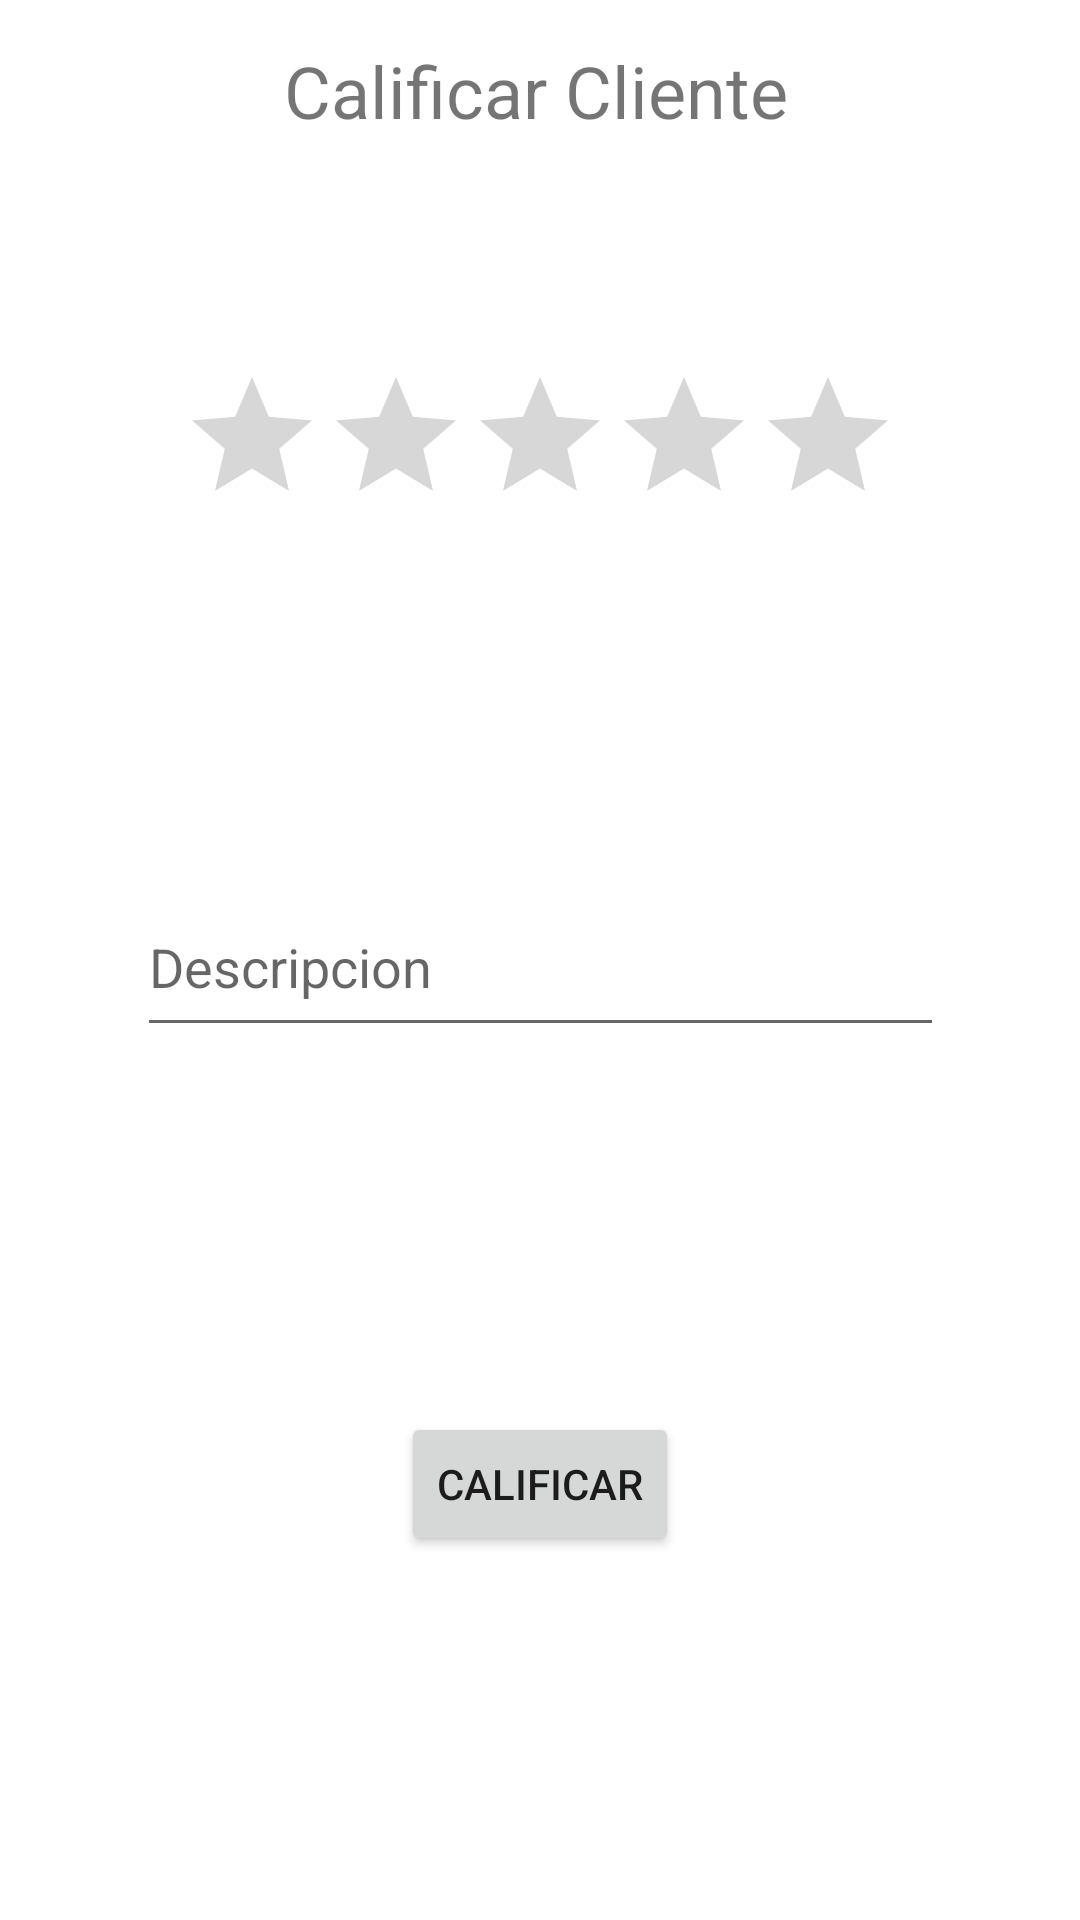

Android layout source for this screen:
<!-- AndroidManifest.xml: application theme Theme.Servitodo -->
<!-- res/layout/fragment_calificar_cliente.xml -->
<?xml version="1.0" encoding="utf-8"?>
<androidx.constraintlayout.widget.ConstraintLayout xmlns:android="http://schemas.android.com/apk/res/android"
    xmlns:app="http://schemas.android.com/apk/res-auto"
    xmlns:tools="http://schemas.android.com/tools"
    android:id="@+id/frameLayout5"
    android:layout_width="match_parent"
    android:layout_height="match_parent"
    tools:context=".fragments.prestador.CalificarClienteFragment">

    <RatingBar
        android:id="@+id/ratingBar2"
        android:layout_width="wrap_content"
        android:layout_height="wrap_content"
        app:layout_constraintBottom_toTopOf="@+id/txt_descripcionCalificarCliente"
        app:layout_constraintEnd_toEndOf="parent"
        app:layout_constraintStart_toStartOf="parent"
        app:layout_constraintTop_toTopOf="parent" />

    <Button
        android:id="@+id/calificarClienteBtm"
        android:layout_width="wrap_content"
        android:layout_height="wrap_content"
        android:text="Calificar"
        app:layout_constraintBottom_toBottomOf="parent"
        app:layout_constraintEnd_toEndOf="parent"
        app:layout_constraintStart_toStartOf="parent"
        app:layout_constraintTop_toBottomOf="@+id/txt_descripcionCalificarCliente" />

    <EditText
        android:id="@+id/txt_descripcionCalificarCliente"
        android:layout_width="269dp"
        android:layout_height="49dp"
        android:ems="10"
        android:gravity="start|top"
        android:hint="Descripcion"
        android:inputType="textMultiLine"
        app:layout_constraintBottom_toTopOf="@+id/calificarClienteBtm"
        app:layout_constraintEnd_toEndOf="parent"
        app:layout_constraintStart_toStartOf="parent"
        app:layout_constraintTop_toBottomOf="@+id/ratingBar2" />

    <TextView
        android:id="@+id/textView4"
        android:layout_width="223dp"
        android:layout_height="28dp"
        android:text="Calificar Cliente"
        android:textAlignment="center"
        android:textSize="24sp"
        app:layout_constraintBottom_toTopOf="@+id/ratingBar2"
        app:layout_constraintEnd_toEndOf="parent"
        app:layout_constraintHorizontal_bias="0.491"
        app:layout_constraintStart_toStartOf="parent"
        app:layout_constraintTop_toTopOf="parent"
        app:layout_constraintVertical_bias="0.148" />
</androidx.constraintlayout.widget.ConstraintLayout>
<!-- resources referenced by this layout -->
<resources>
  <style name="Theme.Servitodo" parent="Theme.MaterialComponents.DayNight.NoActionBar">
          
          <item name="colorPrimary">@color/blue_state</item>
          <item name="colorPrimaryVariant">@color/blue_state</item>
          <item name="colorOnPrimary">@color/white</item>
          
          <item name="colorSecondary">@color/teal_200</item>
          <item name="colorSecondaryVariant">@color/teal_700</item>
          <item name="colorOnSecondary">@color/black</item>
          
          <item name="android:statusBarColor" tools:targetApi="l">?attr/colorPrimaryVariant</item>
          
      </style>
  <color name="blue_state">#03A9F4</color>
  <color name="white">#FFFFFFFF</color>
  <color name="teal_200">#FF03DAC5</color>
  <color name="teal_700">#FF018786</color>
  <color name="black">#FF000000</color>
</resources>
